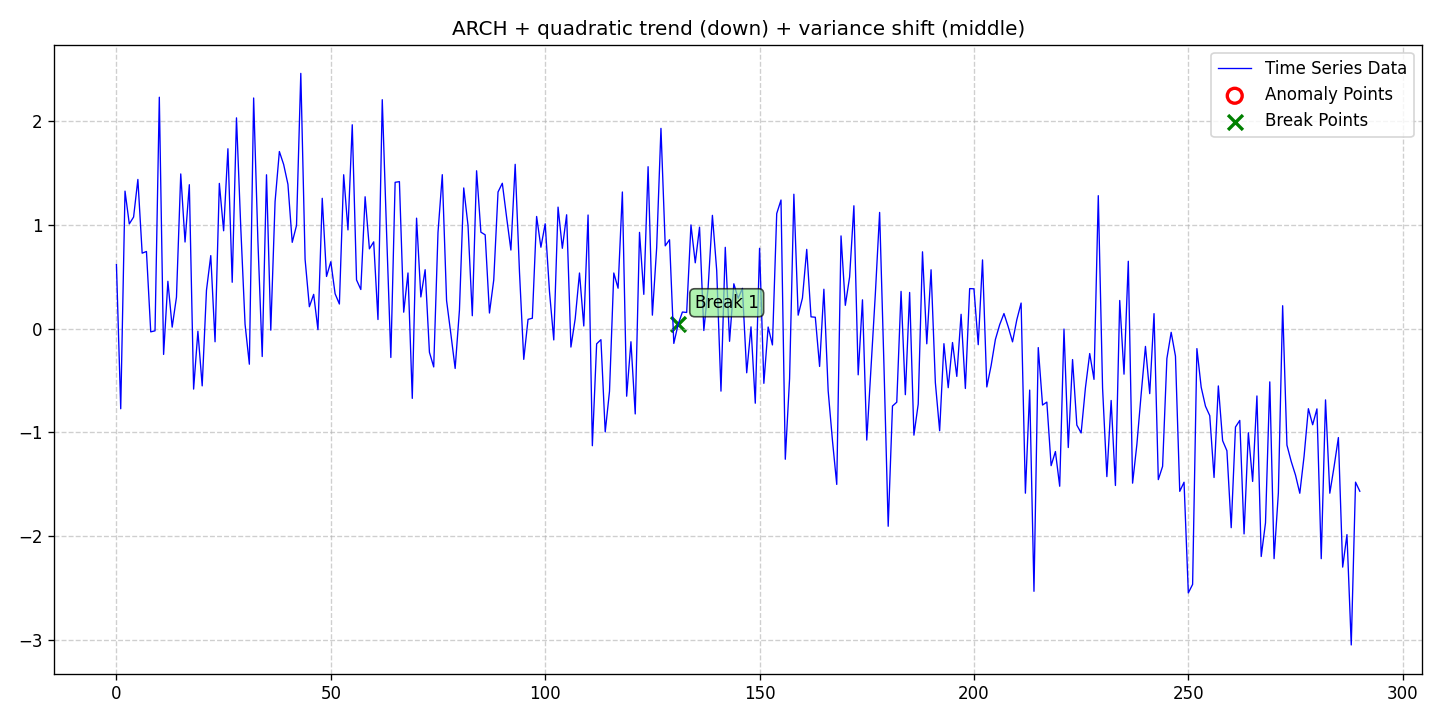

Data behind this chart, as committed beside it:
date, data, stationary, det_lin_up, det_lin_down, det_quad, det_cubic, det_exp, det_damped, stoc_trend, volatility, single_seas, multiple_seas, point_anom_single, point_anom_multi, collect_anom, context_anom, mean_shift, var_shift, trend_shift, point_anom_count, point_anom_location, point_anom_point, collect_anom_count
2020-01-01, 0.618, 0, 0, 0, 1, 0, 0, 0, 0, 1, 0, 0, 0, 0, 0, 0, 0, 1, 0, 0, none, , 0
2020-01-02, -0.7727, 0, 0, 0, 1, 0, 0, 0, 0, 1, 0, 0, 0, 0, 0, 0, 0, 1, 0, 0, none, , 0
2020-01-03, 1.327, 0, 0, 0, 1, 0, 0, 0, 0, 1, 0, 0, 0, 0, 0, 0, 0, 1, 0, 0, none, , 0
2020-01-04, 1.011, 0, 0, 0, 1, 0, 0, 0, 0, 1, 0, 0, 0, 0, 0, 0, 0, 1, 0, 0, none, , 0
2020-01-05, 1.077, 0, 0, 0, 1, 0, 0, 0, 0, 1, 0, 0, 0, 0, 0, 0, 0, 1, 0, 0, none, , 0
2020-01-06, 1.44, 0, 0, 0, 1, 0, 0, 0, 0, 1, 0, 0, 0, 0, 0, 0, 0, 1, 0, 0, none, , 0
2020-01-07, 0.7286, 0, 0, 0, 1, 0, 0, 0, 0, 1, 0, 0, 0, 0, 0, 0, 0, 1, 0, 0, none, , 0
2020-01-08, 0.7448, 0, 0, 0, 1, 0, 0, 0, 0, 1, 0, 0, 0, 0, 0, 0, 0, 1, 0, 0, none, , 0
2020-01-09, -0.03062, 0, 0, 0, 1, 0, 0, 0, 0, 1, 0, 0, 0, 0, 0, 0, 0, 1, 0, 0, none, , 0
2020-01-10, -0.02071, 0, 0, 0, 1, 0, 0, 0, 0, 1, 0, 0, 0, 0, 0, 0, 0, 1, 0, 0, none, , 0
2020-01-11, 2.233, 0, 0, 0, 1, 0, 0, 0, 0, 1, 0, 0, 0, 0, 0, 0, 0, 1, 0, 0, none, , 0
2020-01-12, -0.2484, 0, 0, 0, 1, 0, 0, 0, 0, 1, 0, 0, 0, 0, 0, 0, 0, 1, 0, 0, none, , 0
2020-01-13, 0.4572, 0, 0, 0, 1, 0, 0, 0, 0, 1, 0, 0, 0, 0, 0, 0, 0, 1, 0, 0, none, , 0
2020-01-14, 0.01491, 0, 0, 0, 1, 0, 0, 0, 0, 1, 0, 0, 0, 0, 0, 0, 0, 1, 0, 0, none, , 0
2020-01-15, 0.3039, 0, 0, 0, 1, 0, 0, 0, 0, 1, 0, 0, 0, 0, 0, 0, 0, 1, 0, 0, none, , 0
2020-01-16, 1.493, 0, 0, 0, 1, 0, 0, 0, 0, 1, 0, 0, 0, 0, 0, 0, 0, 1, 0, 0, none, , 0
2020-01-17, 0.8361, 0, 0, 0, 1, 0, 0, 0, 0, 1, 0, 0, 0, 0, 0, 0, 0, 1, 0, 0, none, , 0
2020-01-18, 1.389, 0, 0, 0, 1, 0, 0, 0, 0, 1, 0, 0, 0, 0, 0, 0, 0, 1, 0, 0, none, , 0
2020-01-19, -0.5829, 0, 0, 0, 1, 0, 0, 0, 0, 1, 0, 0, 0, 0, 0, 0, 0, 1, 0, 0, none, , 0
2020-01-20, -0.02495, 0, 0, 0, 1, 0, 0, 0, 0, 1, 0, 0, 0, 0, 0, 0, 0, 1, 0, 0, none, , 0
2020-01-21, -0.5519, 0, 0, 0, 1, 0, 0, 0, 0, 1, 0, 0, 0, 0, 0, 0, 0, 1, 0, 0, none, , 0
2020-01-22, 0.3705, 0, 0, 0, 1, 0, 0, 0, 0, 1, 0, 0, 0, 0, 0, 0, 0, 1, 0, 0, none, , 0
2020-01-23, 0.705, 0, 0, 0, 1, 0, 0, 0, 0, 1, 0, 0, 0, 0, 0, 0, 0, 1, 0, 0, none, , 0
2020-01-24, -0.1264, 0, 0, 0, 1, 0, 0, 0, 0, 1, 0, 0, 0, 0, 0, 0, 0, 1, 0, 0, none, , 0
2020-01-25, 1.402, 0, 0, 0, 1, 0, 0, 0, 0, 1, 0, 0, 0, 0, 0, 0, 0, 1, 0, 0, none, , 0
2020-01-26, 0.9445, 0, 0, 0, 1, 0, 0, 0, 0, 1, 0, 0, 0, 0, 0, 0, 0, 1, 0, 0, none, , 0
2020-01-27, 1.736, 0, 0, 0, 1, 0, 0, 0, 0, 1, 0, 0, 0, 0, 0, 0, 0, 1, 0, 0, none, , 0
2020-01-28, 0.4478, 0, 0, 0, 1, 0, 0, 0, 0, 1, 0, 0, 0, 0, 0, 0, 0, 1, 0, 0, none, , 0
2020-01-29, 2.034, 0, 0, 0, 1, 0, 0, 0, 0, 1, 0, 0, 0, 0, 0, 0, 0, 1, 0, 0, none, , 0
2020-01-30, 0.9745, 0, 0, 0, 1, 0, 0, 0, 0, 1, 0, 0, 0, 0, 0, 0, 0, 1, 0, 0, none, , 0
2020-01-31, 0.04223, 0, 0, 0, 1, 0, 0, 0, 0, 1, 0, 0, 0, 0, 0, 0, 0, 1, 0, 0, none, , 0
2020-02-01, -0.3428, 0, 0, 0, 1, 0, 0, 0, 0, 1, 0, 0, 0, 0, 0, 0, 0, 1, 0, 0, none, , 0
2020-02-02, 2.226, 0, 0, 0, 1, 0, 0, 0, 0, 1, 0, 0, 0, 0, 0, 0, 0, 1, 0, 0, none, , 0
2020-02-03, 0.8404, 0, 0, 0, 1, 0, 0, 0, 0, 1, 0, 0, 0, 0, 0, 0, 0, 1, 0, 0, none, , 0
2020-02-04, -0.2685, 0, 0, 0, 1, 0, 0, 0, 0, 1, 0, 0, 0, 0, 0, 0, 0, 1, 0, 0, none, , 0
2020-02-05, 1.485, 0, 0, 0, 1, 0, 0, 0, 0, 1, 0, 0, 0, 0, 0, 0, 0, 1, 0, 0, none, , 0
2020-02-06, -0.01426, 0, 0, 0, 1, 0, 0, 0, 0, 1, 0, 0, 0, 0, 0, 0, 0, 1, 0, 0, none, , 0
2020-02-07, 1.226, 0, 0, 0, 1, 0, 0, 0, 0, 1, 0, 0, 0, 0, 0, 0, 0, 1, 0, 0, none, , 0
2020-02-08, 1.709, 0, 0, 0, 1, 0, 0, 0, 0, 1, 0, 0, 0, 0, 0, 0, 0, 1, 0, 0, none, , 0
2020-02-09, 1.584, 0, 0, 0, 1, 0, 0, 0, 0, 1, 0, 0, 0, 0, 0, 0, 0, 1, 0, 0, none, , 0
2020-02-10, 1.393, 0, 0, 0, 1, 0, 0, 0, 0, 1, 0, 0, 0, 0, 0, 0, 0, 1, 0, 0, none, , 0
2020-02-11, 0.833, 0, 0, 0, 1, 0, 0, 0, 0, 1, 0, 0, 0, 0, 0, 0, 0, 1, 0, 0, none, , 0
2020-02-12, 0.9957, 0, 0, 0, 1, 0, 0, 0, 0, 1, 0, 0, 0, 0, 0, 0, 0, 1, 0, 0, none, , 0
2020-02-13, 2.463, 0, 0, 0, 1, 0, 0, 0, 0, 1, 0, 0, 0, 0, 0, 0, 0, 1, 0, 0, none, , 0
2020-02-14, 0.6693, 0, 0, 0, 1, 0, 0, 0, 0, 1, 0, 0, 0, 0, 0, 0, 0, 1, 0, 0, none, , 0
2020-02-15, 0.2117, 0, 0, 0, 1, 0, 0, 0, 0, 1, 0, 0, 0, 0, 0, 0, 0, 1, 0, 0, none, , 0
2020-02-16, 0.3311, 0, 0, 0, 1, 0, 0, 0, 0, 1, 0, 0, 0, 0, 0, 0, 0, 1, 0, 0, none, , 0
2020-02-17, -0.0094, 0, 0, 0, 1, 0, 0, 0, 0, 1, 0, 0, 0, 0, 0, 0, 0, 1, 0, 0, none, , 0
2020-02-18, 1.258, 0, 0, 0, 1, 0, 0, 0, 0, 1, 0, 0, 0, 0, 0, 0, 0, 1, 0, 0, none, , 0
2020-02-19, 0.5038, 0, 0, 0, 1, 0, 0, 0, 0, 1, 0, 0, 0, 0, 0, 0, 0, 1, 0, 0, none, , 0
2020-02-20, 0.6458, 0, 0, 0, 1, 0, 0, 0, 0, 1, 0, 0, 0, 0, 0, 0, 0, 1, 0, 0, none, , 0
2020-02-21, 0.3371, 0, 0, 0, 1, 0, 0, 0, 0, 1, 0, 0, 0, 0, 0, 0, 0, 1, 0, 0, none, , 0
2020-02-22, 0.238, 0, 0, 0, 1, 0, 0, 0, 0, 1, 0, 0, 0, 0, 0, 0, 0, 1, 0, 0, none, , 0
2020-02-23, 1.485, 0, 0, 0, 1, 0, 0, 0, 0, 1, 0, 0, 0, 0, 0, 0, 0, 1, 0, 0, none, , 0
2020-02-24, 0.9529, 0, 0, 0, 1, 0, 0, 0, 0, 1, 0, 0, 0, 0, 0, 0, 0, 1, 0, 0, none, , 0
2020-02-25, 1.967, 0, 0, 0, 1, 0, 0, 0, 0, 1, 0, 0, 0, 0, 0, 0, 0, 1, 0, 0, none, , 0
2020-02-26, 0.4701, 0, 0, 0, 1, 0, 0, 0, 0, 1, 0, 0, 0, 0, 0, 0, 0, 1, 0, 0, none, , 0
2020-02-27, 0.3779, 0, 0, 0, 1, 0, 0, 0, 0, 1, 0, 0, 0, 0, 0, 0, 0, 1, 0, 0, none, , 0
2020-02-28, 1.273, 0, 0, 0, 1, 0, 0, 0, 0, 1, 0, 0, 0, 0, 0, 0, 0, 1, 0, 0, none, , 0
2020-02-29, 0.7703, 0, 0, 0, 1, 0, 0, 0, 0, 1, 0, 0, 0, 0, 0, 0, 0, 1, 0, 0, none, , 0
... 231 more rows
